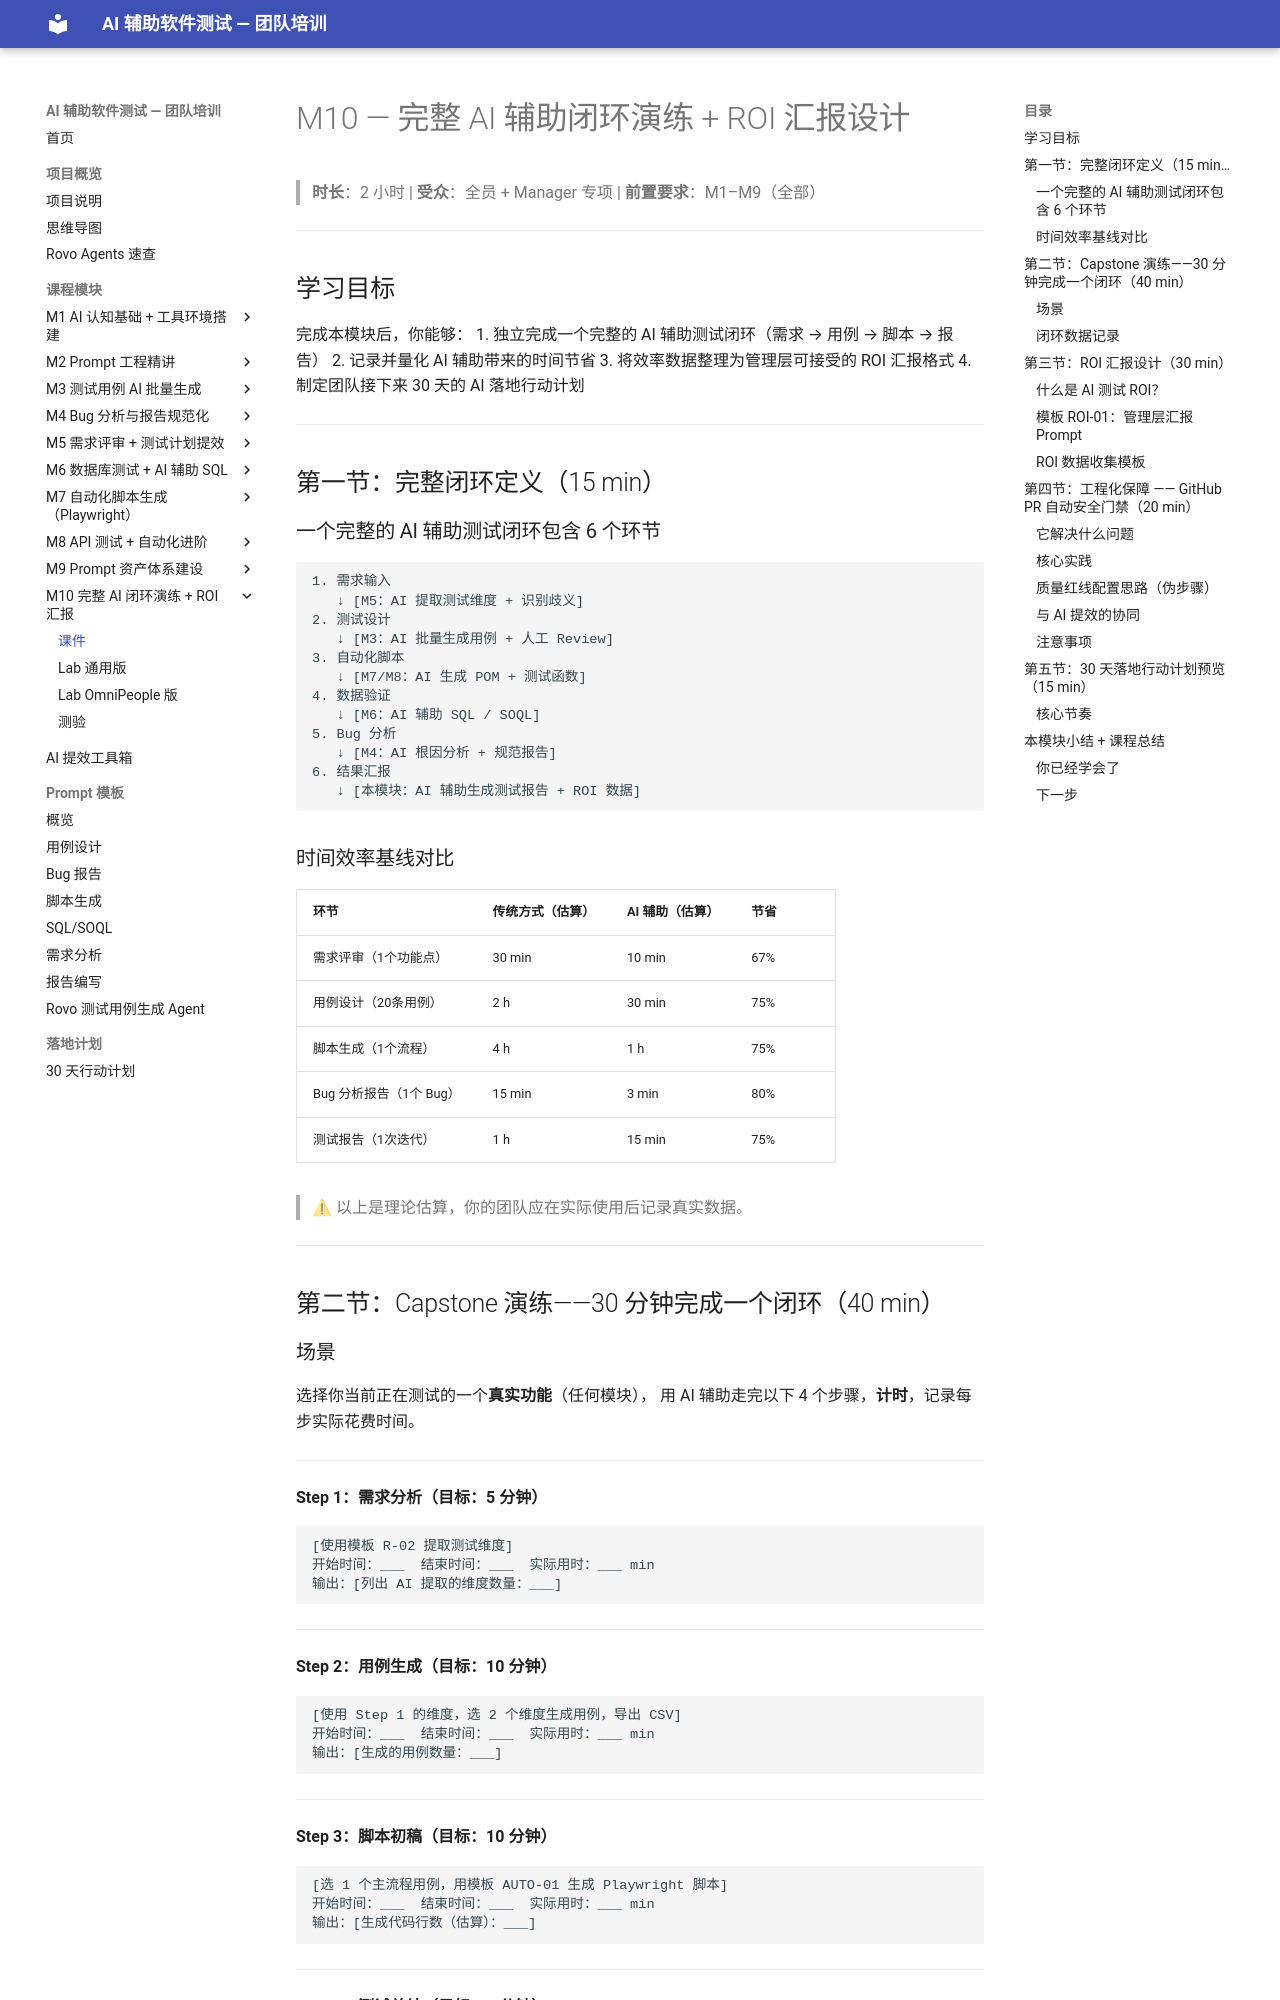

repository: JennyHasACat/AITestingTraining · page: modules/10-full-loop-roi/lecture/index.html · generator: mkdocs

# M10 — 完整 AI 辅助闭环演练 + ROI 汇报设计

> **时长**：2 小时 | **受众**：全员 + Manager 专项 | **前置要求**：M1–M9（全部）

---

## 学习目标

完成本模块后，你能够：
1. 独立完成一个完整的 AI 辅助测试闭环（需求 → 用例 → 脚本 → 报告）
2. 记录并量化 AI 辅助带来的时间节省
3. 将效率数据整理为管理层可接受的 ROI 汇报格式
4. 制定团队接下来 30 天的 AI 落地行动计划

---

## 第一节：完整闭环定义（15 min）

### 一个完整的 AI 辅助测试闭环包含 6 个环节

```
1. 需求输入
   ↓ [M5：AI 提取测试维度 + 识别歧义]
2. 测试设计
   ↓ [M3：AI 批量生成用例 + 人工 Review]
3. 自动化脚本
   ↓ [M7/M8：AI 生成 POM + 测试函数]
4. 数据验证
   ↓ [M6：AI 辅助 SQL / SOQL]
5. Bug 分析
   ↓ [M4：AI 根因分析 + 规范报告]
6. 结果汇报
   ↓ [本模块：AI 辅助生成测试报告 + ROI 数据]
```

### 时间效率基线对比

| 环节 | 传统方式（估算）| AI 辅助（估算）| 节省 |
|------|--------------|--------------|------|
| 需求评审（1个功能点） | 30 min | 10 min | 67% |
| 用例设计（20条用例）| 2 h | 30 min | 75% |
| 脚本生成（1个流程）| 4 h | 1 h | 75% |
| Bug 分析报告（1个 Bug）| 15 min | 3 min | 80% |
| 测试报告（1次迭代）| 1 h | 15 min | 75% |

> ⚠ 以上是理论估算，你的团队应在实际使用后记录真实数据。

---

## 第二节：Capstone 演练——30 分钟完成一个闭环（40 min）
